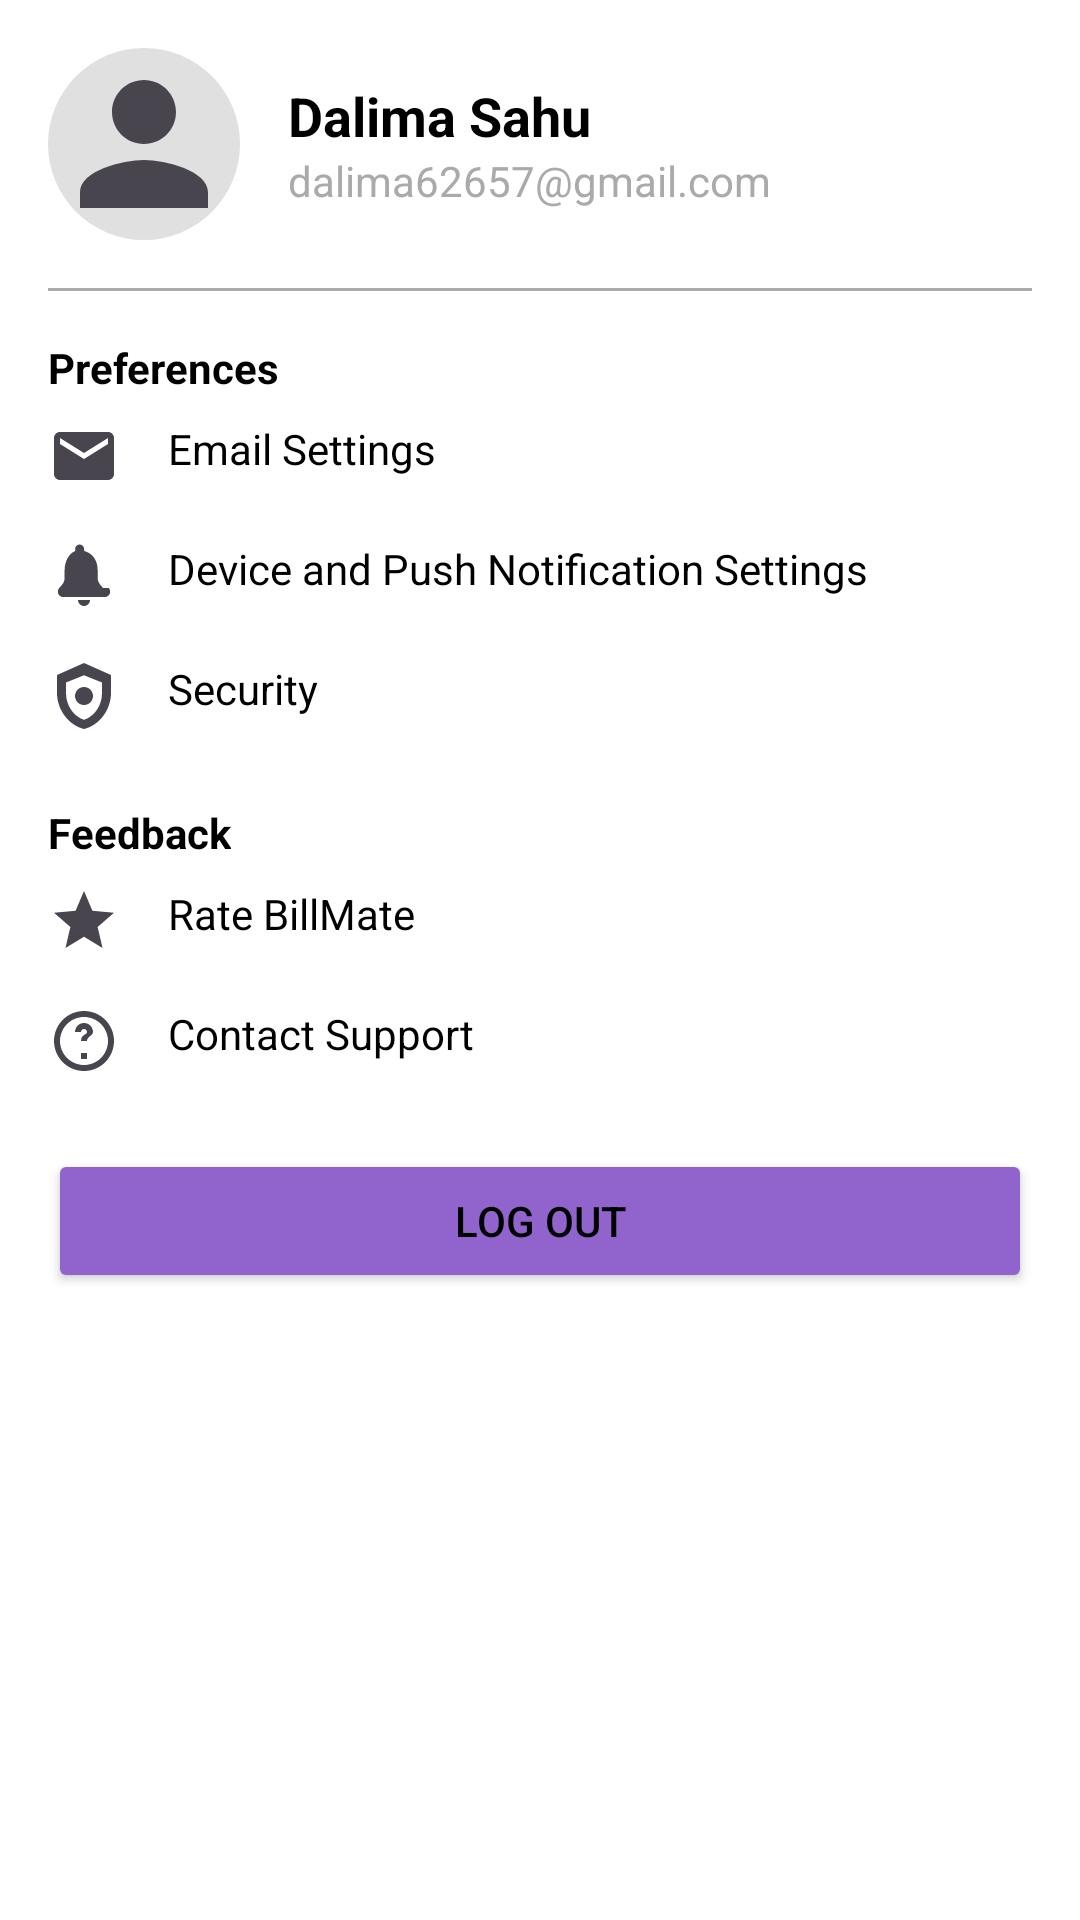

The Android layout XML behind this screen, and the referenced resources:
<!-- AndroidManifest.xml: application theme Theme.BillMate -->
<!-- res/layout/fragment_profile.xml -->
<?xml version="1.0" encoding="utf-8"?>
<ScrollView
    xmlns:android="http://schemas.android.com/apk/res/android"
    xmlns:app="http://schemas.android.com/apk/res-auto"
    android:layout_width="match_parent"
    android:layout_height="match_parent"
    android:background="@android:color/white">

    <LinearLayout
        android:layout_width="match_parent"
        android:layout_height="wrap_content"
        android:orientation="vertical"
        android:padding="16dp">

        
        <LinearLayout
            android:layout_width="match_parent"
            android:layout_height="wrap_content"
            android:orientation="horizontal"
            android:gravity="center_vertical"
            android:paddingBottom="16dp">

            <ImageView
                android:id="@+id/profile_image"
                android:layout_width="64dp"
                android:layout_height="64dp"
                android:src="@drawable/ic_person"
                android:background="@drawable/circular_background"
                android:scaleType="centerCrop"
                android:contentDescription="Profile Image" />

            <LinearLayout
                android:layout_width="0dp"
                android:layout_height="wrap_content"
                android:layout_weight="1"
                android:orientation="vertical"
                android:paddingStart="16dp">

                <TextView
                    android:id="@+id/profile_name"
                    android:layout_width="wrap_content"
                    android:layout_height="wrap_content"
                    android:text="Dalima Sahu"
                    android:textStyle="bold"
                    android:textSize="18sp"
                    android:textColor="@android:color/black" />

                <TextView
                    android:id="@+id/profile_email"
                    android:layout_width="wrap_content"
                    android:layout_height="wrap_content"
                    android:text="dalima62657@gmail.com"
                    android:textSize="14sp"
                    android:textColor="@android:color/darker_gray" />
            </LinearLayout>

            <ImageView
                android:id="@+id/edit_profile"
                android:layout_width="24dp"
                android:layout_height="24dp"
                android:src="@drawable/ic_edit"
                android:contentDescription="Edit Profile" />
        </LinearLayout>

        
        <View
            android:layout_width="match_parent"
            android:layout_height="1dp"
            android:background="@android:color/darker_gray" />

        
        <TextView
            android:layout_width="wrap_content"
            android:layout_height="wrap_content"
            android:paddingTop="16dp"
            android:text="Preferences"
            android:textStyle="bold"
            android:textColor="@android:color/black" />

        <LinearLayout
            android:id="@+id/email_settings"
            android:layout_width="match_parent"
            android:layout_height="wrap_content"
            android:orientation="horizontal"
            android:paddingVertical="8dp">

            <ImageView
                android:layout_width="24dp"
                android:layout_height="24dp"
                android:src="@drawable/ic_email"
                android:contentDescription="Email Settings" />

            <TextView
                android:layout_width="wrap_content"
                android:layout_height="wrap_content"
                android:layout_marginStart="16dp"
                android:text="Email Settings"
                android:textColor="@android:color/black" />
        </LinearLayout>

        <LinearLayout
            android:id="@+id/notification_settings"
            android:layout_width="match_parent"
            android:layout_height="wrap_content"
            android:orientation="horizontal"
            android:paddingVertical="8dp">

            <ImageView
                android:layout_width="24dp"
                android:layout_height="24dp"
                android:src="@drawable/ic_notifications"
                android:contentDescription="Notification Settings" />

            <TextView
                android:layout_width="wrap_content"
                android:layout_height="wrap_content"
                android:layout_marginStart="16dp"
                android:text="Device and Push Notification Settings"
                android:textColor="@android:color/black" />
        </LinearLayout>

        <LinearLayout
            android:id="@+id/security_settings"
            android:layout_width="match_parent"
            android:layout_height="wrap_content"
            android:orientation="horizontal"
            android:paddingVertical="8dp">

            <ImageView
                android:layout_width="24dp"
                android:layout_height="24dp"
                android:src="@drawable/ic_security"
                android:contentDescription="Security" />

            <TextView
                android:layout_width="wrap_content"
                android:layout_height="wrap_content"
                android:layout_marginStart="16dp"
                android:text="Security"
                android:textColor="@android:color/black" />
        </LinearLayout>

        
        <TextView
            android:layout_width="wrap_content"
            android:layout_height="wrap_content"
            android:paddingTop="16dp"
            android:text="Feedback"
            android:textStyle="bold"
            android:textColor="@android:color/black" />

        <LinearLayout
            android:id="@+id/rate_app"
            android:layout_width="match_parent"
            android:layout_height="wrap_content"
            android:orientation="horizontal"
            android:paddingVertical="8dp">

            <ImageView
                android:layout_width="24dp"
                android:layout_height="24dp"
                android:src="@drawable/ic_star"
                android:contentDescription="Rate App" />

            <TextView
                android:layout_width="wrap_content"
                android:layout_height="wrap_content"
                android:layout_marginStart="16dp"
                android:text="Rate BillMate"
                android:textColor="@android:color/black" />
        </LinearLayout>

        <LinearLayout
            android:id="@+id/contact_support"
            android:layout_width="match_parent"
            android:layout_height="wrap_content"
            android:orientation="horizontal"
            android:paddingVertical="8dp">

            <ImageView
                android:layout_width="24dp"
                android:layout_height="24dp"
                android:src="@drawable/ic_help"
                android:contentDescription="Help" />

            <TextView
                android:layout_width="wrap_content"
                android:layout_height="wrap_content"
                android:layout_marginStart="16dp"
                android:text="Contact Support"
                android:textColor="@android:color/black" />
        </LinearLayout>

        
        <Button
            android:id="@+id/logout_button"
            android:layout_width="match_parent"
            android:layout_height="wrap_content"
            android:text="Log Out"
            android:textColor="@android:color/black"
            android:backgroundTint="#9063CD"
            android:layout_marginTop="16dp" />

    </LinearLayout>
</ScrollView>
<!-- resources referenced by this layout -->
<resources>
  <!-- drawable circular_background (drawable) -->
  <?xml version="1.0" encoding="utf-8"?>
  <shape xmlns:android="http://schemas.android.com/apk/res/android"
      android:shape="oval">
  
      <solid android:color="#E0E0E0" /> 
  
      <size
          android:width="64dp"
          android:height="64dp" />
  
  </shape>
  <!-- drawable ic_email (drawable) -->
  <?xml version="1.0" encoding="utf-8"?>
  <vector xmlns:android="http://schemas.android.com/apk/res/android"
      android:width="24dp"
      android:height="24dp"
      android:viewportWidth="24"
      android:viewportHeight="24"
      android:tint="?attr/colorControlNormal">
  
      <path
          android:fillColor="#000000"
      android:pathData="M20,4H4C2.89,4 2,4.89 2,6v12c0,1.11 0.89,2 2,2h16c1.11,0 2,-0.89 2,-2V6c0,-1.11 -0.89,-2 -2,-2zm0,4l-8,5 -8,-5V6l8,5 8,-5v2z"/>
  </vector>
  <!-- drawable ic_help (drawable) -->
  <?xml version="1.0" encoding="utf-8"?>
  <vector xmlns:android="http://schemas.android.com/apk/res/android"
      android:width="24dp"
      android:height="24dp"
      android:viewportWidth="24"
      android:viewportHeight="24"
      android:tint="?attr/colorControlNormal">
  
      <path
          android:fillColor="#000000"
      android:pathData="M11,18h2v-2h-2v2zm1,-16C6.48,2 2,6.48 2,12s4.48,10 10,10 10,-4.48 10,-10S17.52,2 12,2zm0,18c-4.41,0 -8,-3.59 -8,-8s3.59,-8 8,-8 8,3.59 8,8 -3.59,8 -8,8zm0,-14c-1.66,0 -3,1.34 -3,3h2c0,-0.55 0.45,-1 1,-1 0.55,0 1,0.45 1,1 0,1 -2,0.75 -2,3h2c0,-1.5 2,-1.75 2,-3 0,-1.66 -1.34,-3 -3,-3z" />
  </vector>
  <!-- drawable ic_person (drawable) -->
  <?xml version="1.0" encoding="utf-8"?>
  <vector xmlns:android="http://schemas.android.com/apk/res/android"
      android:width="24dp"
      android:height="24dp"
      android:viewportWidth="24"
      android:viewportHeight="24"
      android:tint="?attr/colorControlNormal">
  
      <path
          android:fillColor="#000000"
      android:pathData="M12,12c2.21,0 4,-1.79 4,-4s-1.79,-4 -4,-4 -4,1.79 -4,4 1.79,4 4,4zm0,2c-2.67,0 -8,1.34 -8,4v2h16v-2c0,-2.66 -5.33,-4 -8,-4z" />
  </vector>
  <!-- drawable ic_security (drawable) -->
  <?xml version="1.0" encoding="utf-8"?>
  <vector xmlns:android="http://schemas.android.com/apk/res/android"
      android:width="24dp"
      android:height="24dp"
      android:viewportWidth="24"
      android:viewportHeight="24"
      android:tint="?attr/colorControlNormal">
  
      <path
          android:fillColor="#000000"
      android:pathData="M12,1L3,5v6c0,5.55 3.84,10.74 9,12c5.16,-1.26 9,-6.45 9,-12V5l-9,-4zm0,4.09L18,7.5v3.5c0,4.08 -2.44,7.79 -6,8.94C8.44,18.79 6,15.08 6,11V7.5l6,-2.41zm0,3.91c-1.66,0 -3,1.34 -3,3s1.34,3 3,3 3,-1.34 3,-3 -1.34,-3 -3,-3z" />
  </vector>
  <!-- drawable ic_star (drawable) -->
  <?xml version="1.0" encoding="utf-8"?>
  <vector xmlns:android="http://schemas.android.com/apk/res/android"
      android:width="24dp"
      android:height="24dp"
      android:viewportWidth="24"
      android:viewportHeight="24"
      android:tint="?attr/colorControlNormal">
  
      <path
          android:fillColor="#000000"
      android:pathData="M12,17.27L18.18,21l-1.64,-7.03L22,9.24l-7.19,-0.62L12,2 9.19,8.62 2,9.24l5.46,4.73L5.82,21z" />
  </vector>
  <style name="Theme.BillMate" parent="Base.Theme.BillMate" />
  <style name="Base.Theme.BillMate" parent="Theme.Material3.DayNight.NoActionBar">
          
  
      </style>
</resources>
